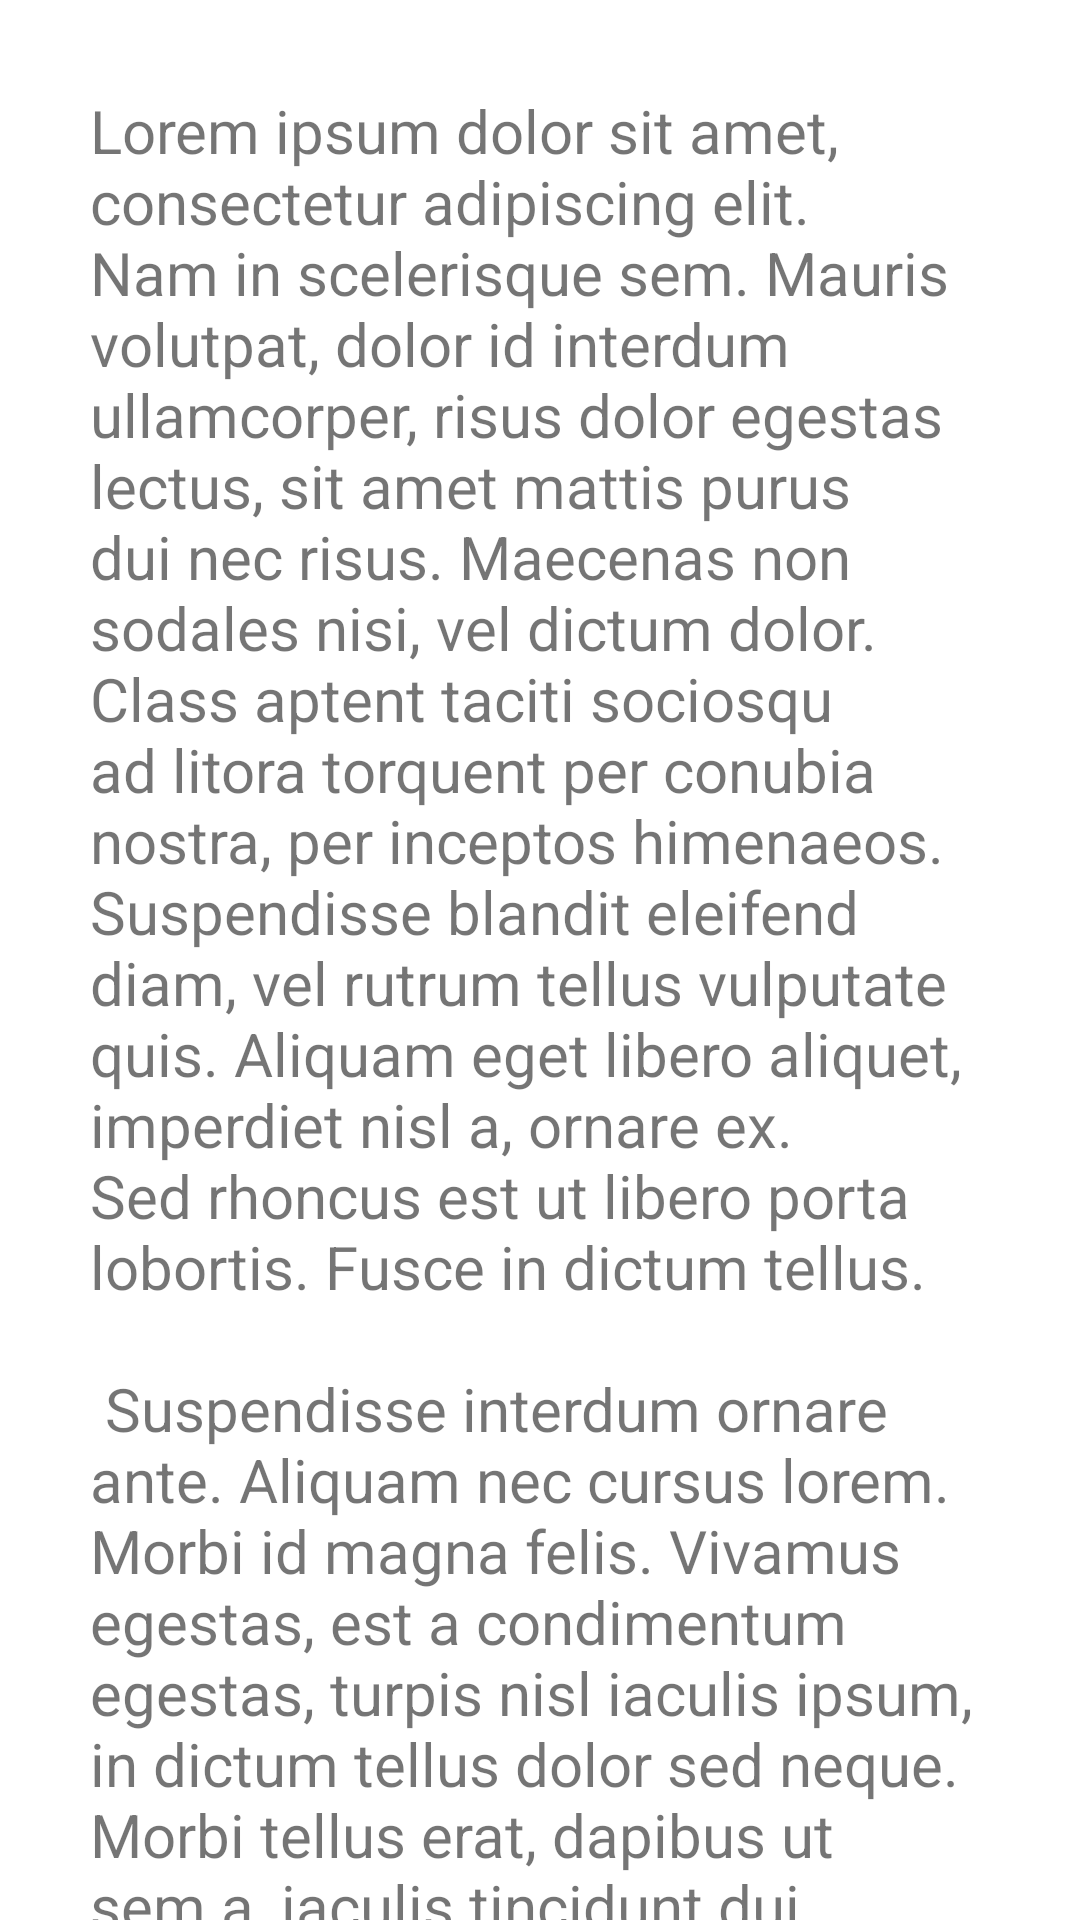

Android layout source for this screen:
<!-- AndroidManifest.xml: application theme Theme.Tabmenu -->
<!-- res/layout/fragment_3.xml -->
<androidx.core.widget.NestedScrollView xmlns:android="http://schemas.android.com/apk/res/android"
    xmlns:app="http://schemas.android.com/apk/res-auto"
    xmlns:tools="http://schemas.android.com/tools"
    android:layout_width="match_parent"
    android:layout_height="match_parent"
    tools:context=".ViewPager2.ViewPagerActivity">

    <androidx.constraintlayout.widget.ConstraintLayout
        android:layout_width="match_parent"
        android:layout_height="match_parent"
        android:padding="30dp">

        <TextView
            android:id="@+id/textview_fragment1"
            android:layout_width="wrap_content"
            android:layout_height="wrap_content"
            android:layout_marginTop="16dp"
            android:textSize="20sp"
            android:text="@string/lorem_ipsum"
            app:layout_constraintBottom_toBottomOf="parent"
            app:layout_constraintEnd_toEndOf="parent"
            app:layout_constraintStart_toStartOf="parent"
            />
    </androidx.constraintlayout.widget.ConstraintLayout>

</androidx.core.widget.NestedScrollView>
<!-- resources referenced by this layout -->
<resources>
  <string name="lorem_ipsum">
          Lorem ipsum dolor sit amet, consectetur adipiscing elit. Nam in scelerisque sem. Mauris
          volutpat, dolor id interdum ullamcorper, risus dolor egestas lectus, sit amet mattis purus
          dui nec risus. Maecenas non sodales nisi, vel dictum dolor. Class aptent taciti sociosqu ad
          litora torquent per conubia nostra, per inceptos himenaeos. Suspendisse blandit eleifend
          diam, vel rutrum tellus vulputate quis. Aliquam eget libero aliquet, imperdiet nisl a,
          ornare ex. Sed rhoncus est ut libero porta lobortis. Fusce in dictum tellus.\n\n
          Suspendisse interdum ornare ante. Aliquam nec cursus lorem. Morbi id magna felis. Vivamus
          egestas, est a condimentum egestas, turpis nisl iaculis ipsum, in dictum tellus dolor sed
          neque. Morbi tellus erat, dapibus ut sem a, iaculis tincidunt dui. Interdum et malesuada
          fames ac ante ipsum primis in faucibus. Curabitur et eros porttitor, ultricies urna vitae,
          molestie nibh. Phasellus at commodo eros, non aliquet metus. Sed maximus nisl nec dolor
          bibendum, vel congue leo egestas.\n\n
          Sed interdum tortor nibh, in sagittis risus mollis quis. Curabitur mi odio, condimentum sit
          amet auctor at, mollis non turpis. Nullam pretium libero vestibulum, finibus orci vel,
          molestie quam. Fusce blandit tincidunt nulla, quis sollicitudin libero facilisis et. Integer
          interdum nunc ligula, et fermentum metus hendrerit id. Vestibulum lectus felis, dictum at
          lacinia sit amet, tristique id quam. Cras eu consequat dui. Suspendisse sodales nunc ligula,
          in lobortis sem porta sed. Integer id ultrices magna, in luctus elit. Sed a pellentesque
          est.\n\n
          Aenean nunc velit, lacinia sed dolor sed, ultrices viverra nulla. Etiam a venenatis nibh.
          Morbi laoreet, tortor sed facilisis varius, nibh orci rhoncus nulla, id elementum leo dui
          non lorem. Nam mollis ipsum quis auctor varius. Quisque elementum eu libero sed commodo. In
          eros nisl, imperdiet vel imperdiet et, scelerisque a mauris. Pellentesque varius ex nunc,
          quis imperdiet eros placerat ac. Duis finibus orci et est auctor tincidunt. Sed non viverra
          ipsum. Nunc quis augue egestas, cursus lorem at, molestie sem. Morbi a consectetur ipsum, a
          placerat diam. Etiam vulputate dignissim convallis. Integer faucibus mauris sit amet finibus
          convallis.\n\n
          Phasellus in aliquet mi. Pellentesque habitant morbi tristique senectus et netus et
          malesuada fames ac turpis egestas. In volutpat arcu ut felis sagittis, in finibus massa
          gravida. Pellentesque id tellus orci. Integer dictum, lorem sed efficitur ullamcorper,
          libero justo consectetur ipsum, in mollis nisl ex sed nisl. Donec maximus ullamcorper
          sodales. Praesent bibendum rhoncus tellus nec feugiat. In a ornare nulla. Donec rhoncus
          libero vel nunc consequat, quis tincidunt nisl eleifend. Cras bibendum enim a justo luctus
          vestibulum. Fusce dictum libero quis erat maximus, vitae volutpat diam dignissim.
      </string>
  <style name="Theme.Tabmenu" parent="Base.Theme.Tabmenu" />
  <color name="fary_3">#50727B</color>
  <color name="lap_2_light">#202020</color>
  <color name="lap_4_light">#A3A3A3</color>
  <color name="black">#FF000000</color>
  <color name="background_custom_light">#FFFFFF</color>
</resources>
